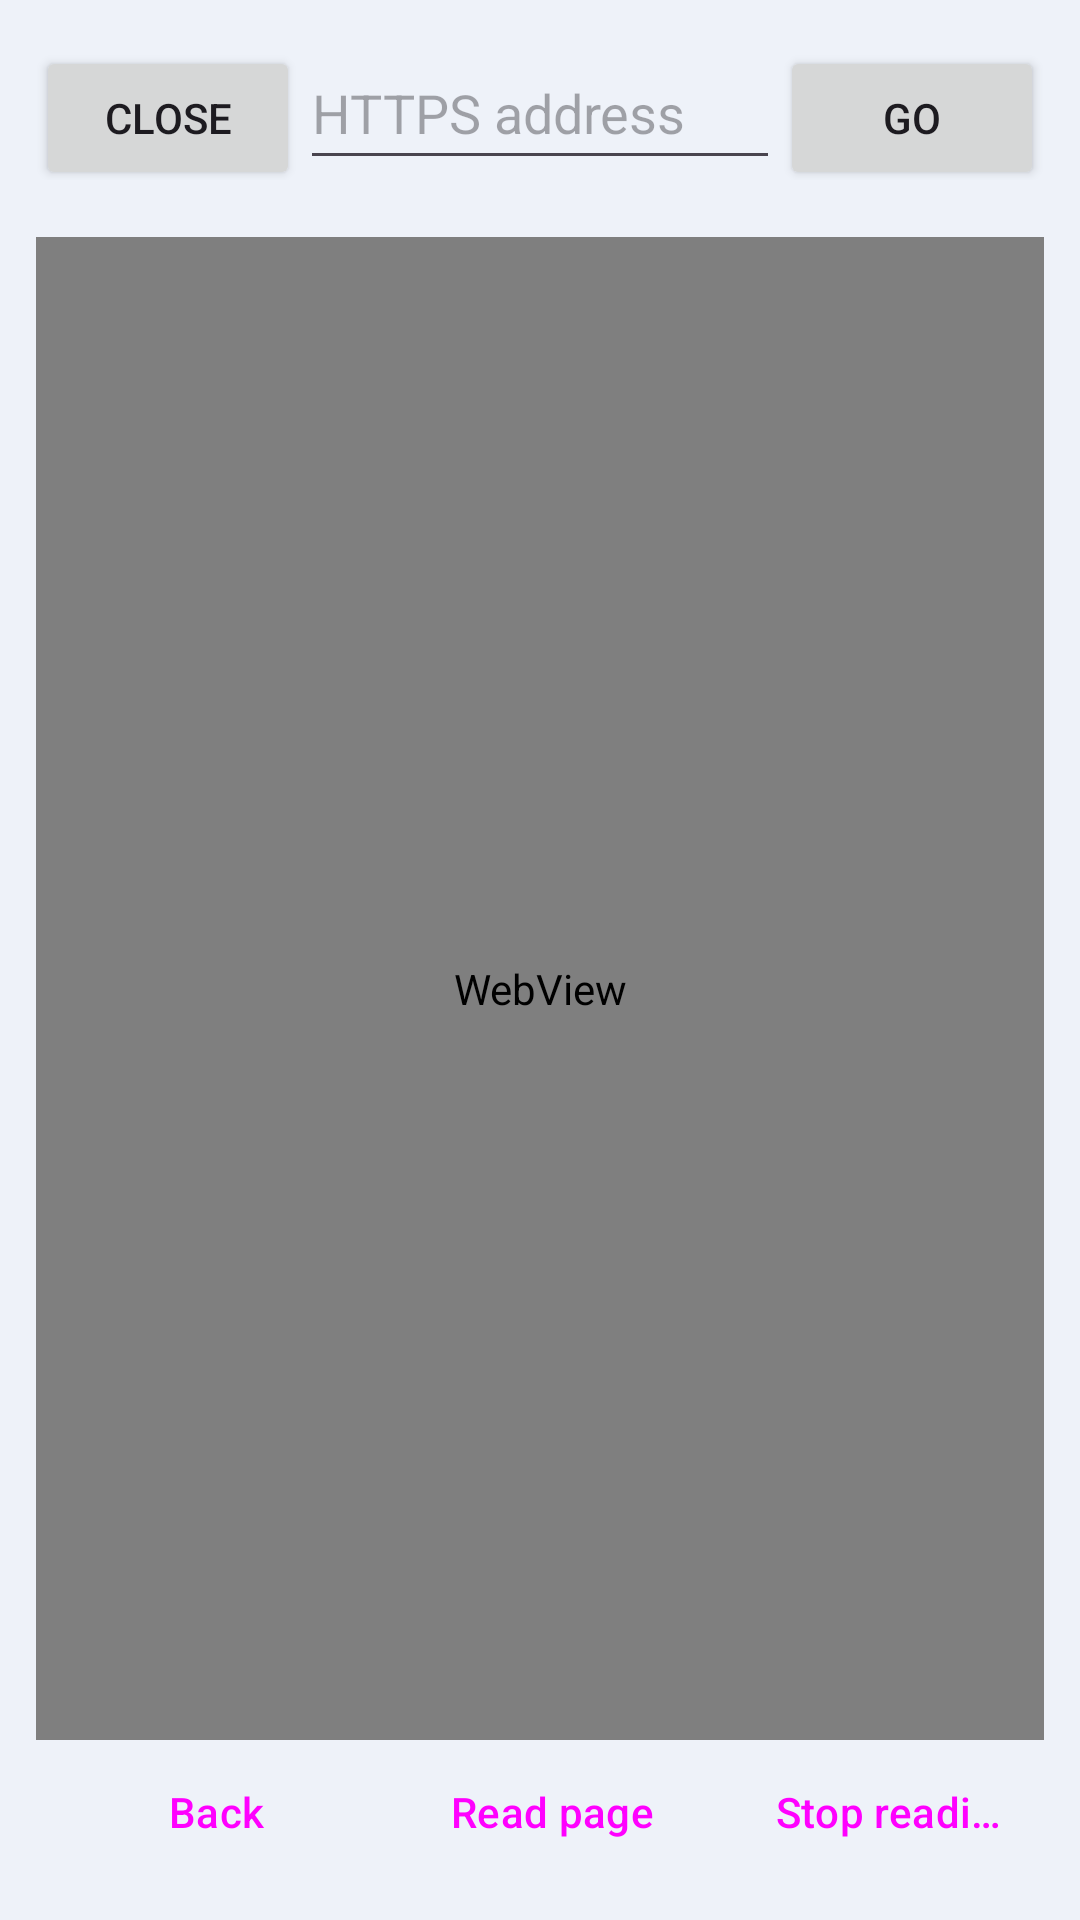

Layout XML and referenced resources for this Android screen:
<!-- AndroidManifest.xml: application theme Theme.JarvisAssistant -->
<!-- res/layout/activity_jarvis_browser.xml -->
<?xml version="1.0" encoding="utf-8"?>
<LinearLayout xmlns:android="http://schemas.android.com/apk/res/android" android:layout_width="match_parent" android:layout_height="match_parent" android:orientation="vertical" android:padding="12dp" android:fitsSystemWindows="true">
    <LinearLayout android:layout_width="match_parent" android:layout_height="wrap_content">
        <Button android:id="@+id/closeBrowser" android:layout_width="wrap_content" android:layout_height="wrap_content" android:minHeight="48dp" android:text="@string/browser_close" />
        <EditText android:id="@+id/address" android:layout_width="0dp" android:layout_weight="1" android:layout_height="wrap_content" android:minHeight="48dp" android:inputType="textUri" android:imeOptions="actionGo" android:singleLine="true" android:hint="@string/browser_address" android:importantForAutofill="noExcludeDescendants" />
        <Button android:id="@+id/go" android:layout_width="wrap_content" android:layout_height="wrap_content" android:minHeight="48dp" android:text="@string/browser_go" />
    </LinearLayout>
    <TextView android:id="@+id/pageStatus" android:layout_width="match_parent" android:layout_height="wrap_content" android:textColor="?attr/themeTextPrimary" android:accessibilityLiveRegion="polite" />
    <WebView android:id="@+id/browser" android:layout_width="match_parent" android:layout_height="0dp" android:layout_weight="1" />
    <LinearLayout android:layout_width="match_parent" android:layout_height="wrap_content">
        <Button style="?android:attr/buttonBarButtonStyle" android:id="@+id/browserBack" android:layout_width="0dp" android:layout_weight="1" android:layout_height="wrap_content" android:minHeight="48dp" android:text="@string/browser_back" />
        <Button style="?android:attr/buttonBarButtonStyle" android:id="@+id/readPage" android:layout_width="0dp" android:layout_weight="1" android:layout_height="wrap_content" android:minHeight="48dp" android:text="@string/browser_read" />
        <Button style="?android:attr/buttonBarButtonStyle" android:id="@+id/stopReading" android:layout_width="0dp" android:layout_weight="1" android:layout_height="wrap_content" android:minHeight="48dp" android:text="@string/browser_stop" />
    </LinearLayout>
</LinearLayout>
<!-- resources referenced by this layout -->
<resources>
  <string name="browser_address">HTTPS address</string>
  <string name="browser_back">Back</string>
  <string name="browser_close">Close</string>
  <string name="browser_go">Go</string>
  <string name="browser_read">Read page</string>
  <string name="browser_stop">Stop reading</string>
  <style name="Theme.JarvisAssistant" parent="Theme.JarvisAssistant.Light" />
  <style name="Theme.JarvisAssistant.Light" parent="Theme.Material3.Light.NoActionBar">
          <item name="android:statusBarColor">#EEF2F9</item>
          <item name="android:windowLightStatusBar">true</item>
          <item name="android:navigationBarColor">#EEF2F9</item>
          <item name="android:windowBackground">#EEF2F9</item>
          <item name="colorPrimary">#2F6BFF</item>
          <item name="colorOnPrimary">#FFFFFF</item>
          <item name="colorSurface">#B8FFFFFF</item>
          <item name="colorOnSurface">#0F172A</item>
  
          <item name="themeBg">#EEF2F9</item>
          <item name="themeSurface">#B8FFFFFF</item>
          <item name="themeCardBg">#B8FFFFFF</item>
          <item name="themeCardBorder">#CBD5E1</item>
          <item name="themeCardGlassStart">#F0FFFFFF</item>
          <item name="themeCardGlassEnd">#A6FFFFFF</item>
          <item name="themeDockBg">#CCFFFFFF</item>
          <item name="themeDockGlassStart">#FAFFFFFF</item>
          <item name="themeDockGlassEnd">#B8FFFFFF</item>
          <item name="themeDockBorder">#CBD5E1</item>
          <item name="themeGlassSpecular">#FFFFFF</item>
          <item name="themeChipBg">#66FFFFFF</item>
          <item name="themeInputBg">#B8FFFFFF</item>
          <item name="themeGlowBlob1">@drawable/bg_liquid_glow_light_1</item>
          <item name="themeGlowBlob2">@drawable/bg_liquid_glow_light_2</item>
          <item name="themeGlowBlob3">@drawable/bg_liquid_glow_light_3</item>
  
          <item name="themeTextPrimary">#0F172A</item>
          <item name="themeTextSecondary">#475569</item>
          <item name="themeTextMuted">#64748B</item>
          <item name="themeAccent1">#2F6BFF</item>
          <item name="themeAccent2">#8B5CF6</item>
          <item name="themeAccent3">#06B6D4</item>
          <item name="themeAccent">#2F6BFF</item>
          <item name="themeAccentLight">#E0E7FF</item>
      </style>
</resources>
